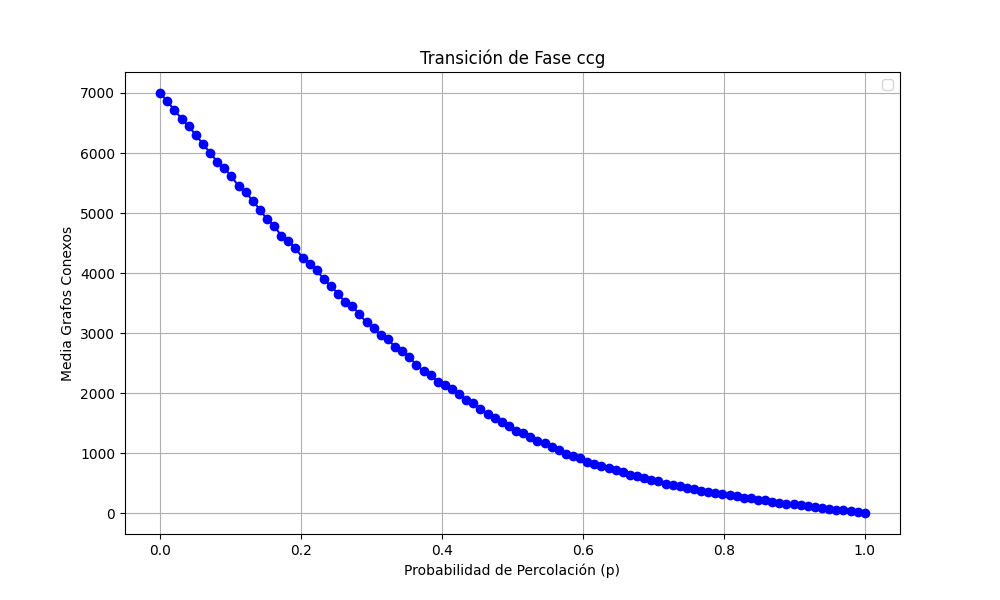

Values plotted in this chart, from the file beside it:
prob, media
0.0, 7000
0.0101, 6860
0.0202, 6716
0.0303, 6569
0.0404, 6443
0.05051, 6302
0.06061, 6148
0.07071, 6008
0.08081, 5854
0.09091, 5749
0.101, 5610
0.1111, 5451
0.1212, 5347
0.1313, 5205
0.1414, 5056
0.1515, 4896
0.1616, 4789
0.1717, 4621
0.1818, 4532
0.1919, 4416
0.202, 4255
0.2121, 4154
0.2222, 4042
0.2323, 3898
0.2424, 3779
0.2525, 3652
0.2626, 3514
0.2727, 3449
0.2828, 3310
0.2929, 3176
0.303, 3084
0.3131, 2964
0.3232, 2893
0.3333, 2768
0.3434, 2697
0.3535, 2592
0.3636, 2475
0.3737, 2361
0.3838, 2302
0.3939, 2184
0.404, 2141
0.4141, 2067
0.4242, 1977
0.4343, 1883
0.4444, 1830
0.4545, 1728
0.4646, 1653
0.4747, 1586
0.4848, 1515
0.4949, 1445
0.5051, 1372
0.5152, 1326
0.5253, 1265
0.5354, 1200
0.5455, 1166
0.5556, 1096
0.5657, 1053
0.5758, 989.2
0.5859, 952.3
0.596, 911.7
... 40 more rows
